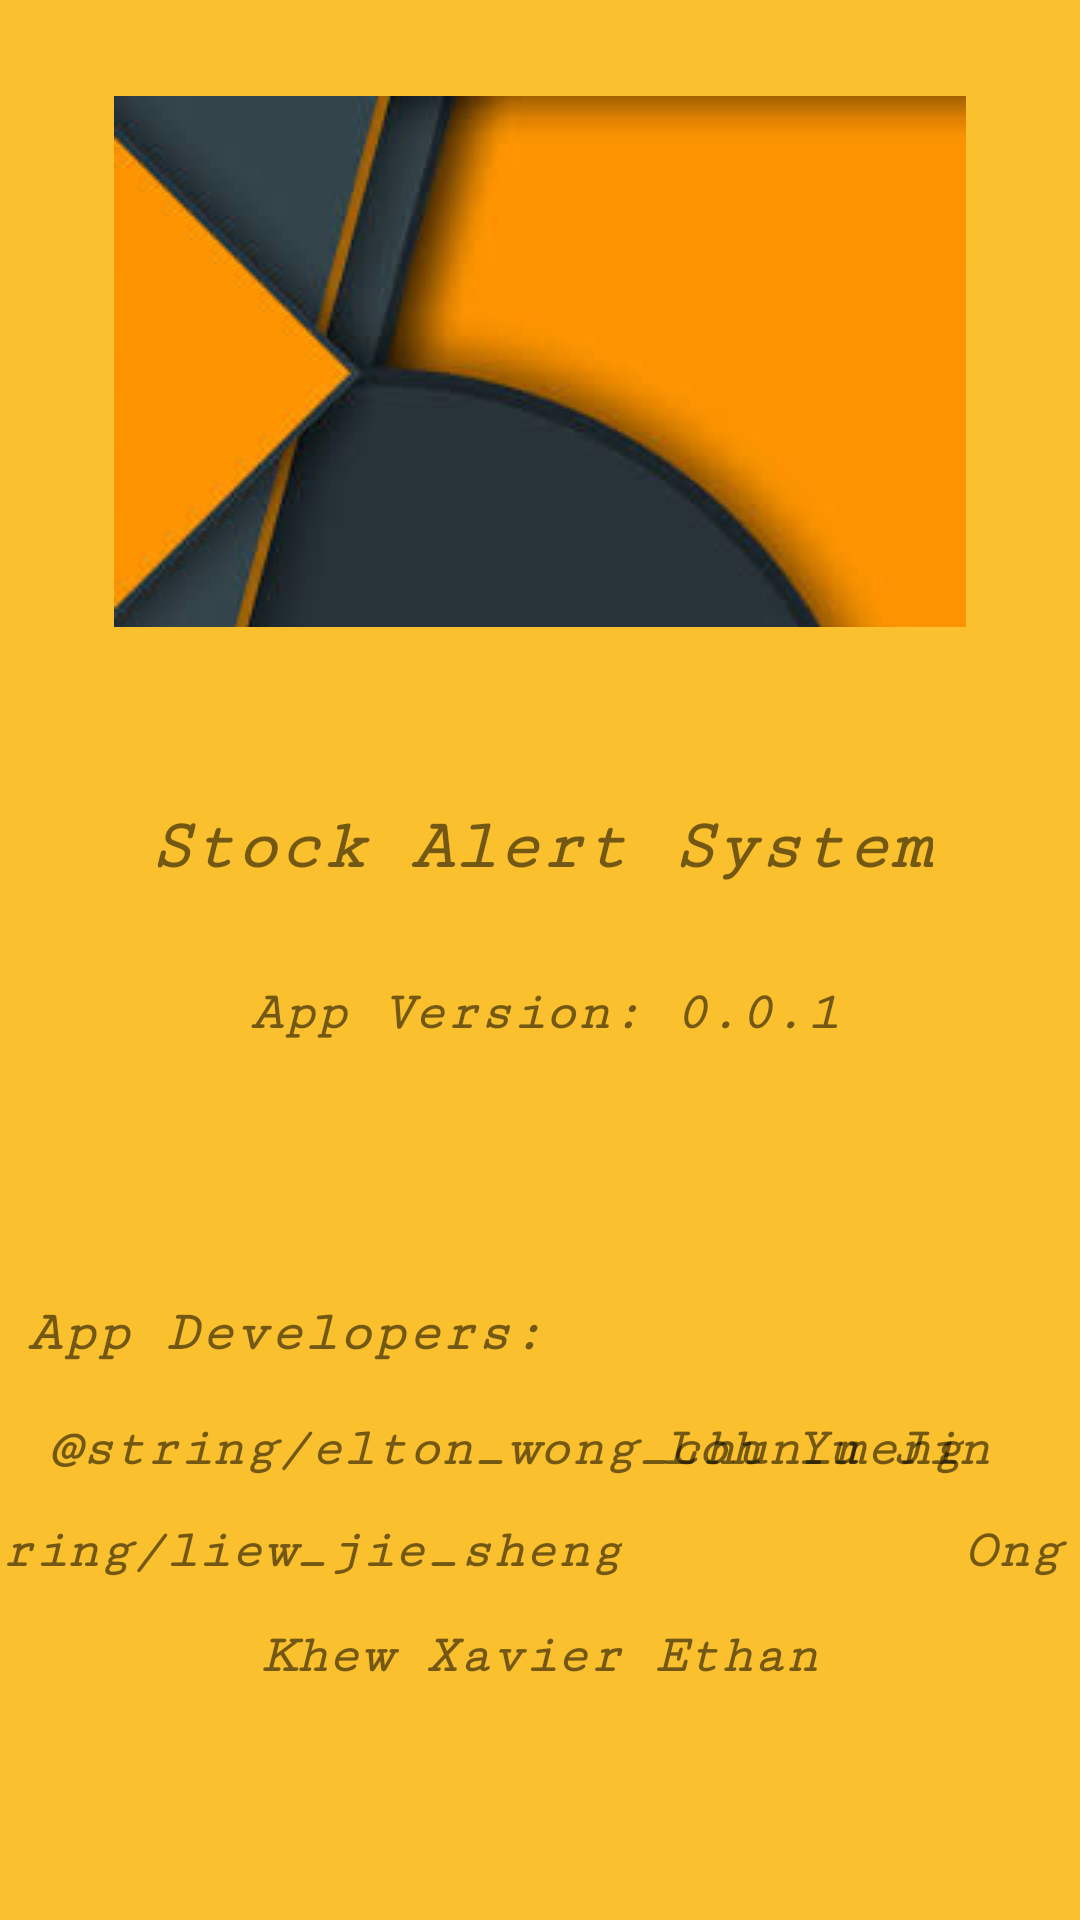

This screen was rendered from an Android layout file. Write that file and the resources it references.
<!-- AndroidManifest.xml: application theme Theme.RoomDemo -->
<!-- res/layout/activity_about_app.xml -->
<?xml version="1.0" encoding="utf-8"?>
<androidx.constraintlayout.widget.ConstraintLayout xmlns:android="http://schemas.android.com/apk/res/android"
    xmlns:app="http://schemas.android.com/apk/res-auto"
    xmlns:tools="http://schemas.android.com/tools"
    android:layout_width="match_parent"
    android:layout_height="match_parent"
    android:background="#FBC02D"
    tools:context=".about_app">


    <ImageView
        android:id="@+id/appimage"
        android:layout_width="wrap_content"
        android:layout_height="wrap_content"
        android:layout_marginTop="32dp"
        android:contentDescription="@string/appiconimage"
        app:layout_constraintEnd_toEndOf="parent"
        app:layout_constraintStart_toStartOf="parent"
        app:layout_constraintTop_toTopOf="parent"
        app:srcCompat="@drawable/images" />

    <TextView
        android:id="@+id/appname"
        android:layout_width="wrap_content"
        android:layout_height="wrap_content"
        android:layout_marginTop="60dp"
        android:fontFamily="serif-monospace"
        android:text="@string/stock_alert_system"
        android:textSize="24sp"
        android:textStyle="bold|italic"
        app:layout_constraintEnd_toEndOf="parent"
        app:layout_constraintStart_toStartOf="parent"
        app:layout_constraintTop_toBottomOf="@+id/appimage" />

    <TextView
        android:id="@+id/app_version"
        android:layout_width="wrap_content"
        android:layout_height="wrap_content"

        android:layout_marginStart="34dp"
        android:layout_marginTop="32dp"
        android:fontFamily="serif-monospace"
        android:text="@string/app_version_0_0_1"
        android:textSize="18sp"
        android:textStyle="bold|italic"
        app:layout_constraintStart_toStartOf="@+id/appname"
        app:layout_constraintTop_toBottomOf="@+id/appname" />

    <TextView
        android:id="@+id/developer_name"
        android:layout_width="wrap_content"
        android:layout_height="wrap_content"
        android:layout_marginStart="9dp"
        android:layout_marginTop="86dp"
        android:fontFamily="serif-monospace"
        android:text="@string/app_developers"
        android:textSize="19sp"
        android:textStyle="bold|italic"
        app:layout_constraintStart_toStartOf="parent"
        app:layout_constraintTop_toBottomOf="@+id/app_version" />

    <TextView
        android:id="@+id/dev2"
        android:layout_width="wrap_content"
        android:layout_height="wrap_content"
        android:layout_marginTop="14dp"
        android:fontFamily="serif-monospace"
        android:text="@string/ong_wen_xuan"
        android:textSize="18sp"
        android:textStyle="bold|italic"
        app:layout_constraintStart_toEndOf="@+id/dev1"
        app:layout_constraintTop_toBottomOf="@+id/dev1" />

    <TextView
        android:id="@+id/dev1"
        android:layout_width="wrap_content"
        android:layout_height="wrap_content"
        android:layout_marginStart="16dp"
        android:layout_marginTop="18dp"
        android:fontFamily="serif-monospace"
        android:text="@string/elton_wong_chun_meng"
        android:textSize="18sp"
        android:textStyle="bold|italic"
        app:layout_constraintStart_toStartOf="parent"
        app:layout_constraintTop_toBottomOf="@+id/developer_name" />

    <TextView
        android:id="@+id/dev4"
        android:layout_width="wrap_content"
        android:layout_height="wrap_content"
        android:layout_marginTop="15dp"
        android:fontFamily="serif-monospace"
        android:text="@string/khew_xavier_ethan"
        android:textSize="18sp"
        android:textStyle="bold|italic"
        app:layout_constraintEnd_toEndOf="parent"
        app:layout_constraintStart_toStartOf="parent"
        app:layout_constraintTop_toBottomOf="@+id/dev3" />

    <TextView
        android:id="@+id/dev3"
        android:layout_width="wrap_content"
        android:layout_height="wrap_content"
        android:layout_marginTop="14dp"
        android:fontFamily="serif-monospace"
        android:text="@string/liew_jie_sheng"
        android:textSize="18sp"
        android:textStyle="bold|italic"
        app:layout_constraintEnd_toStartOf="@+id/dev4"
        app:layout_constraintStart_toStartOf="@+id/dev4"
        app:layout_constraintTop_toBottomOf="@+id/dev1" />

    <TextView
        android:id="@+id/dev5"
        android:layout_width="wrap_content"
        android:layout_height="wrap_content"
        android:layout_marginEnd="30dp"
        android:layout_marginBottom="14dp"
        android:fontFamily="serif-monospace"
        android:text="@string/loh_yu_jin"
        android:textSize="18sp"
        android:textStyle="bold|italic"
        app:layout_constraintBottom_toTopOf="@+id/dev2"
        app:layout_constraintEnd_toEndOf="parent" />

</androidx.constraintlayout.widget.ConstraintLayout>
<!-- resources referenced by this layout -->
<resources>
  <!-- drawable images: png bitmap (drawable, 5246 bytes) -->
  <string name="app_developers">App Developers:</string>
  <string name="app_version_0_0_1">App Version: 0.0.1</string>
  <string name="appiconimage">appiconimage</string>
  <string name="khew_xavier_ethan">Khew Xavier Ethan</string>
  <string name="loh_yu_jin">Loh Yu Jin</string>
  <string name="ong_wen_xuan">Ong Wen Xuan</string>
  <string name="stock_alert_system">Stock Alert System</string>
  <style name="Theme.RoomDemo" parent="Theme.MaterialComponents.DayNight.NoActionBar">
          
          <item name="colorPrimary">@color/black</item>
          <item name="colorPrimaryVariant">@color/custom_blue</item>
          <item name="colorOnPrimary">@color/white</item>
          
          <item name="colorSecondary">@color/teal_200</item>
          <item name="colorSecondaryVariant">@color/teal_700</item>
          <item name="colorOnSecondary">@color/black</item>
          
          <item name="android:statusBarColor" tools:targetApi="l">?attr/colorPrimaryVariant</item>
          
      </style>
  <color name="black">#FF000000</color>
  <color name="custom_blue">#2D67FB</color>
  <color name="white">#FFFFFFFF</color>
  <color name="teal_200">#FF03DAC5</color>
  <color name="teal_700">#FF018786</color>
</resources>
